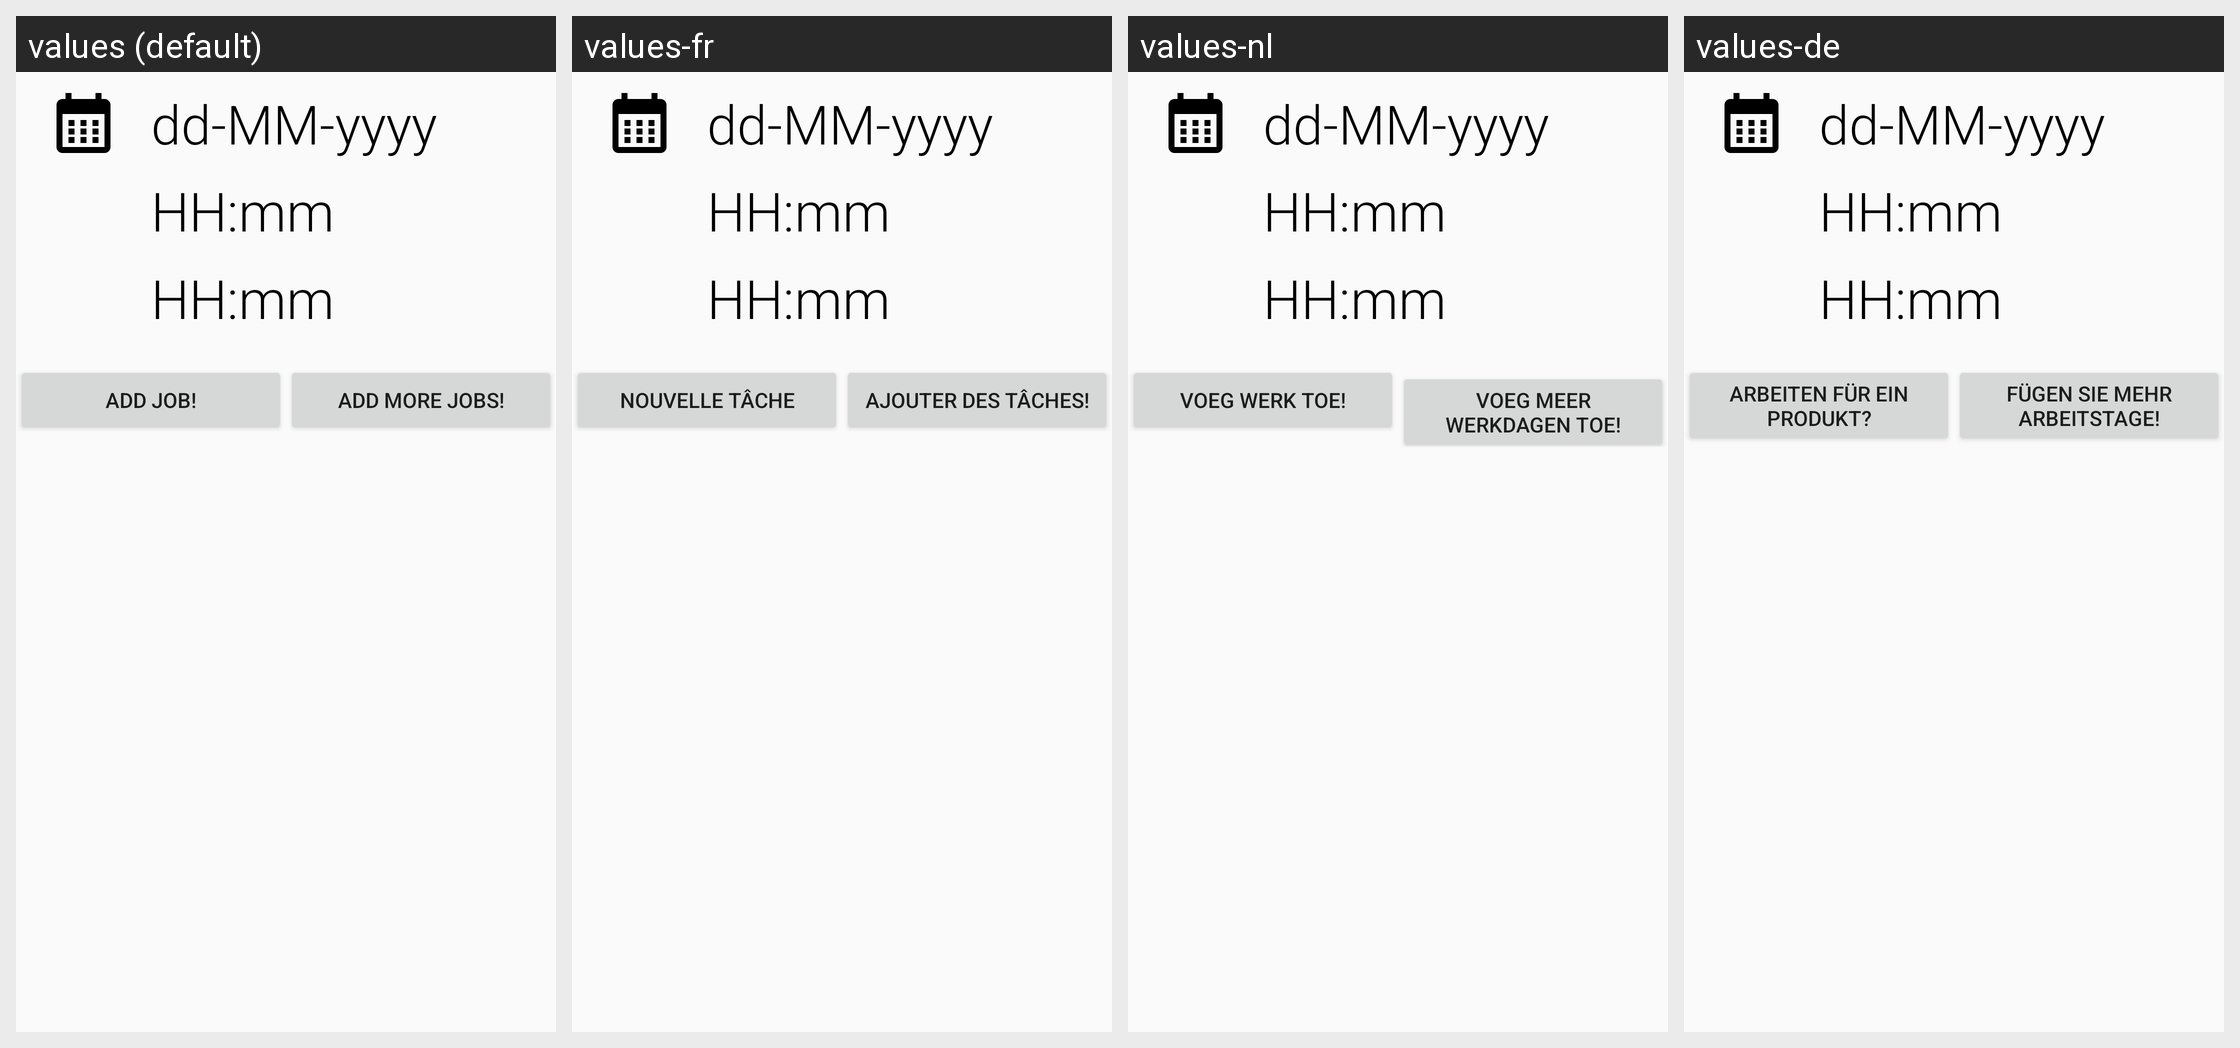

Translations of the strings shown on this Android screen, per locale in the grid:
Android screen res/layout/work_editor_layout.xml rendered under 4 locales, left to right: values (default), values-fr, values-nl, values-de. Device: Nexus 5 (rendered at 1080×1920; each locale shown at half size, 540×960, under a caption strip naming it); theme AppTheme.
Strings drawn on this screen, with the default value and each locale's value (text and hints the layout hard-codes, and strings that could not be matched under every locale, appear in the picture but are not listed):

day_first_date
  values: dd-MM-yyyy
  values-fr: dd-MM-yyyy  [not translated; the default value is used]
  values-nl: dd-MM-yyyy  [not translated; the default value is used]
  values-de: dd-MM-yyyy  [not translated; the default value is used]

time_setting
  values: HH:mm
  values-fr: HH:mm  [not translated; the default value is used]
  values-nl: HH:mm  [not translated; the default value is used]
  values-de: HH:mm  [not translated; the default value is used]

addJob
  values: Add job!
  values-fr: Nouvelle tâche
  values-nl: Voeg werk toe!
  values-de: Arbeiten für ein Produkt?

addMoreJobs
  values: Add more jobs!
  values-fr: Ajouter des tâches!
  values-nl: Voeg meer werkdagen toe!
  values-de: Fügen Sie mehr Arbeitstage!
